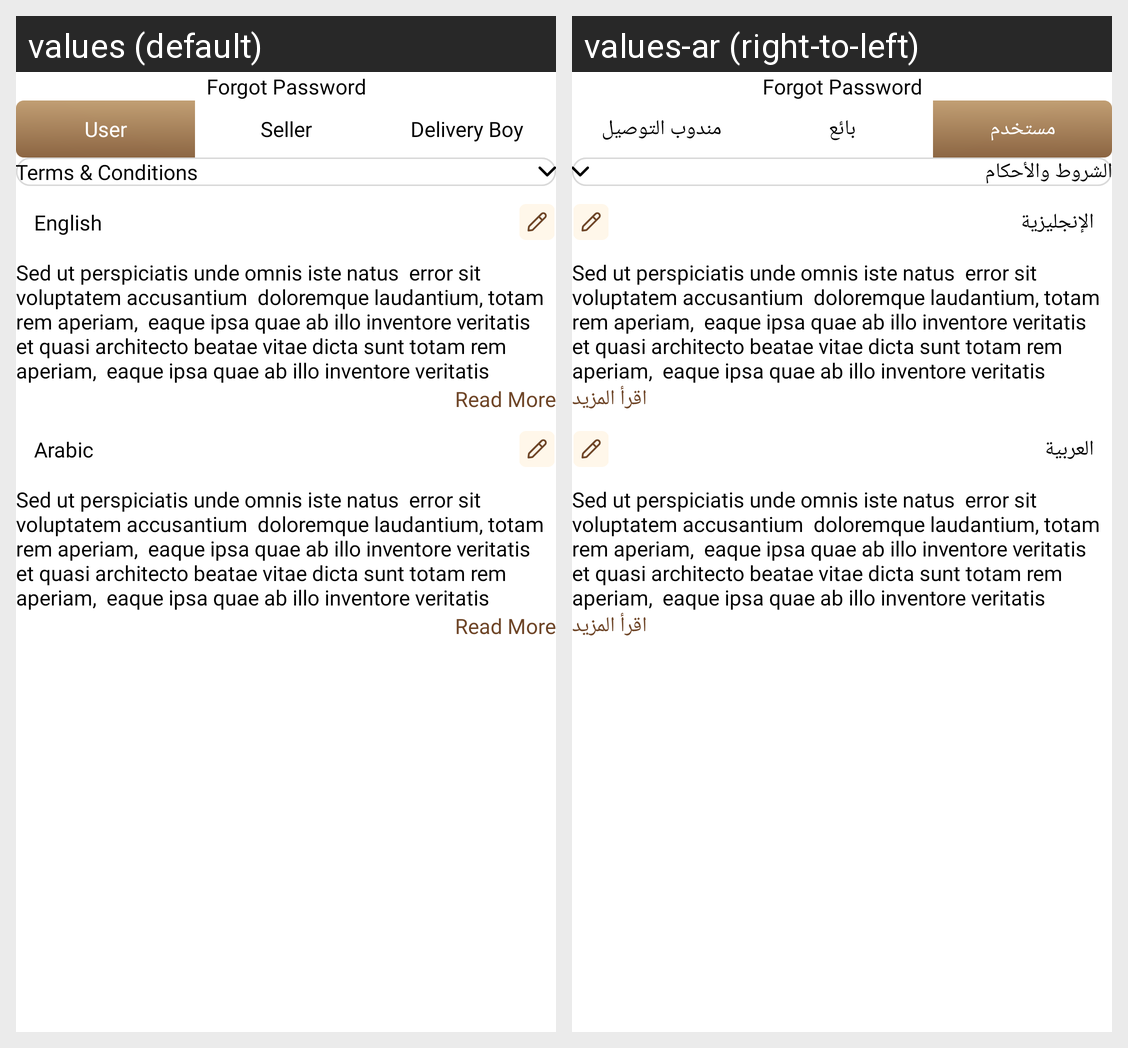

For this localized Android screen grid, give each drawn string resource with its value in every locale shown.
Android screen res/layout/fragment_cms_management.xml rendered under 2 locales, left to right: values (default), values-ar (right-to-left). Device: Nexus 5 (rendered at 1080×1920; each locale shown at half size, 540×960, under a caption strip naming it); theme Theme.DesynatAdmin.
Strings drawn on this screen, with the default value and each locale's value (text and hints the layout hard-codes, and strings that could not be matched under every locale, appear in the picture but are not listed):

user
  values: User
  values-ar: مستخدم

seller
  values: Seller
  values-ar: بائع

delivery_boy
  values: Delivery Boy
  values-ar: مندوب التوصيل

terms_and_conditions
  values: Terms & Conditions
  values-ar: الشروط والأحكام

english
  values: English
  values-ar: الإنجليزية

read_more
  values: Read More
  values-ar: اقرأ المزيد

arabic
  values: Arabic
  values-ar: العربية
